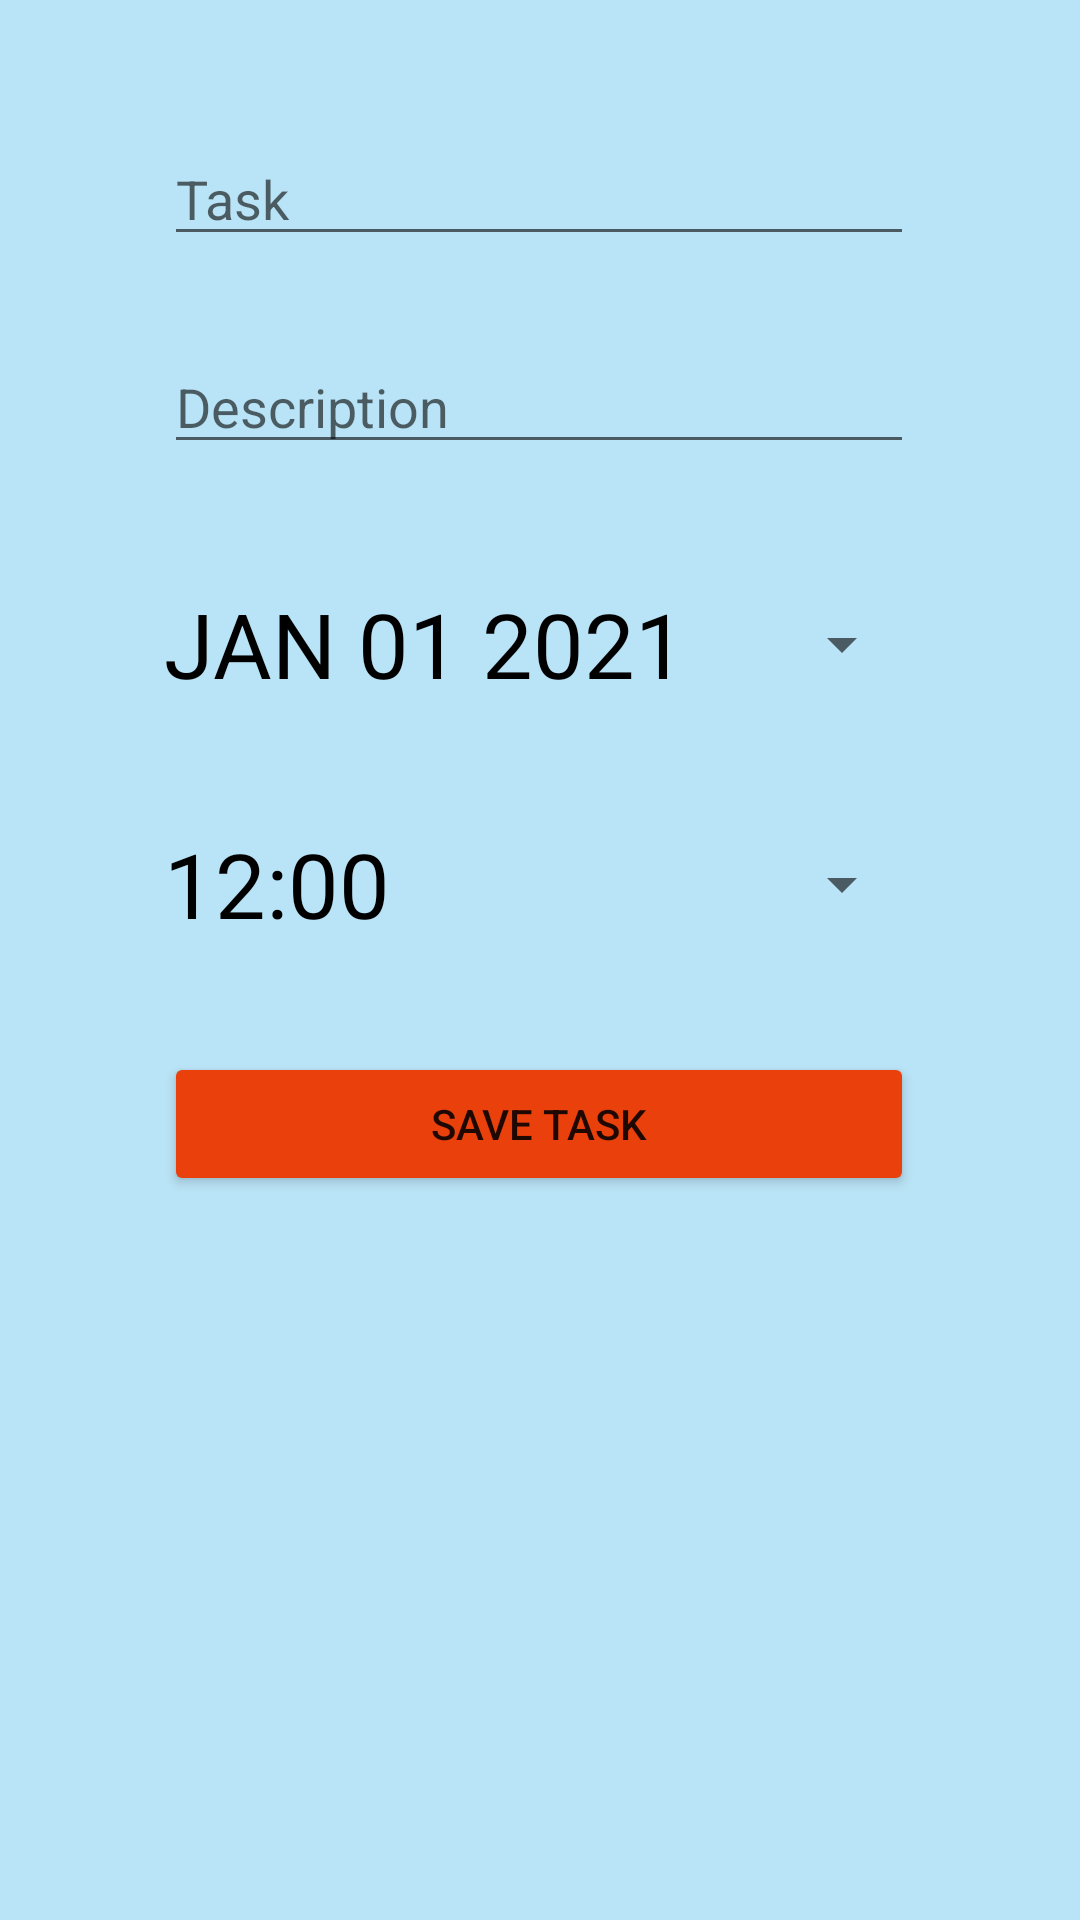

This screen was rendered from an Android layout file. Write that file and the resources it references.
<!-- AndroidManifest.xml: application theme Theme.Plansito -->
<!-- res/layout/activity_create_task.xml -->
<?xml version="1.0" encoding="utf-8"?>
<androidx.constraintlayout.widget.ConstraintLayout
    xmlns:android="http://schemas.android.com/apk/res/android"
    xmlns:tools="http://schemas.android.com/tools"
    xmlns:app="http://schemas.android.com/apk/res-auto"
    android:background="#B9E3F6"
    android:layout_width="match_parent"
    android:layout_height="match_parent"
    tools:context=".CreateTask">

    <EditText
        android:id="@+id/task"
        android:layout_width="250dp"
        android:layout_height="wrap_content"
        android:layout_marginTop="44dp"
        android:ems="10"
        android:hint="@string/task"
        android:inputType="textPersonName"
        app:layout_constraintEnd_toEndOf="parent"
        app:layout_constraintHorizontal_bias="0.496"
        app:layout_constraintStart_toStartOf="parent"
        app:layout_constraintTop_toTopOf="parent"
        android:autofillHints=""
    />

    <EditText
        android:id="@+id/description"
        android:layout_width="250dp"
        android:layout_height="wrap_content"
        android:layout_marginTop="28dp"
        android:ems="10"
        android:hint="@string/description"
        android:inputType="textPersonName"
        app:layout_constraintEnd_toEndOf="parent"
        app:layout_constraintHorizontal_bias="0.496"
        app:layout_constraintStart_toStartOf="parent"
        app:layout_constraintTop_toBottomOf="@+id/task"
        android:importantForAutofill="no" />

    <Button
        android:id="@+id/datePickerButton"
        style="?android:spinnerStyle"
        android:layout_width="250dp"
        android:layout_height="wrap_content"
        android:layout_marginTop="36dp"
        android:onClick="openDatePicker"
        android:text="@string/jan_01_2021"
        android:textColor="@color/black"
        android:textSize="30sp"
        app:layout_constraintEnd_toEndOf="parent"
        app:layout_constraintHorizontal_bias="0.496"
        app:layout_constraintLeft_toLeftOf="parent"
        app:layout_constraintRight_toRightOf="parent"
        app:layout_constraintStart_toStartOf="parent"
        app:layout_constraintTop_toBottomOf="@+id/description"
        tools:ignore="MissingConstraints" />

    <Button
        android:id="@+id/cgChooseTime"
        style="?android:spinnerStyle"
        android:layout_width="250dp"
        android:layout_height="wrap_content"
        android:layout_alignParentTop="true"
        android:layout_centerHorizontal="true"
        android:layout_marginTop="32dp"
        android:width="250dp"
        android:onClick="popTimePicker"
        android:text="@string/_12_00"
        android:textColor="@color/black"
        android:textSize="30sp"
        app:layout_constraintEnd_toEndOf="parent"
        app:layout_constraintHorizontal_bias="0.496"
        app:layout_constraintStart_toStartOf="parent"
        app:layout_constraintTop_toBottomOf="@+id/datePickerButton"
        tools:ignore="MissingConstraints" />


    <Button
        android:id="@+id/saveButton"
        android:layout_width="250dp"
        android:layout_height="wrap_content"
        android:layout_marginTop="32dp"
        android:onClick="createTask"
        app:backgroundTint="#EA400B"
        android:text="@string/save_task"
        app:layout_constraintEnd_toEndOf="parent"
        app:layout_constraintHorizontal_bias="0.498"
        app:layout_constraintStart_toStartOf="parent"
        app:layout_constraintTop_toBottomOf="@+id/cgChooseTime" />

</androidx.constraintlayout.widget.ConstraintLayout>
<!-- resources referenced by this layout -->
<resources>
  <string name="_12_00">12:00</string>
  <string name="description">Description</string>
  <string name="jan_01_2021">JAN 01 2021</string>
  <string name="save_task">Save Task</string>
  <string name="task">Task</string>
  <style name="Theme.Plansito" parent="Theme.MaterialComponents.DayNight.DarkActionBar">
          
          <item name="colorPrimary">@color/purple_500</item>
          <item name="colorPrimaryVariant">@color/purple_700</item>
          <item name="colorOnPrimary">@color/white</item>
          
          <item name="colorSecondary">@color/teal_200</item>
          <item name="colorSecondaryVariant">@color/teal_700</item>
          <item name="colorOnSecondary">@color/black</item>
          
          <item name="android:statusBarColor" tools:targetApi="l">?attr/colorPrimaryVariant</item>
          
      </style>
  <!-- not gathered from this repository: default colours our renderer supplied (Android Studio template values) -->
  <color name="purple_500">#FF6200EE</color>
  <color name="purple_700">#FF3700B3</color>
  <color name="teal_200">#FF03DAC5</color>
  <color name="teal_700">#FF018786</color>
  <color name="black">#FF000000</color>
  <color name="white">#FFFFFFFF</color>
</resources>
